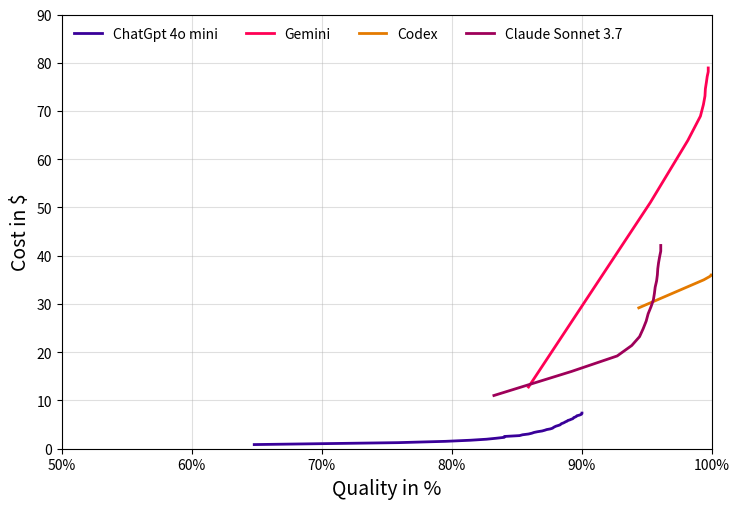

Reproduce this figure in Python.
import matplotlib.pyplot as plt
import numpy as np
from matplotlib.ticker import PercentFormatter

def plot_global_cost_per_percent(flip_axes: bool = False):
    # Beispiel-Daten
    x_gpt = [
        0.6480, 0.7586, 0.7951, 0.8143, 0.8266, 0.8340, 0.8403, 0.8403,
        0.8520, 0.8543, 0.8589, 0.8614, 0.8631, 0.8657, 0.8694, 0.8714,
        0.8729, 0.8757, 0.8774, 0.8780, 0.8789, 0.8800, 0.8817, 0.8831,
        0.8837, 0.8843, 0.8857, 0.8866, 0.8874, 0.8886, 0.8891, 0.8906,
        0.8917, 0.8929, 0.8934, 0.8937, 0.8949, 0.8957, 0.8960, 0.8977,
        0.8989, 0.8997, 0.9000, 0.9000
    ]
    y_gpt = [
        0.86, 1.26, 1.53, 1.76, 1.97, 2.17, 2.36, 2.54,
        2.72, 2.89, 3.05, 3.21, 3.37, 3.52, 3.68, 3.83,
        3.97, 4.11, 4.26, 4.39, 4.53, 4.67, 4.81, 4.94,
        5.07, 5.20, 5.34, 5.46, 5.59, 5.72, 5.85, 5.97,
        6.10, 6.22, 6.34, 6.46, 6.58, 6.70, 6.82, 6.94,
        7.05, 7.17, 7.28, 7.39
    ]


    x_gemini = [
        0.8589, 0.9526, 0.9814, 0.9911, 0.9934,
        0.9946, 0.9949, 0.9957, 0.9963, 0.9971, 0.9971
    ]
    y_gemini = [
        12.79, 51.04, 63.89, 68.93, 71.33, 73.11,
        74.58, 75.97, 77.13, 78.14, 78.92
    ]

    x_codex = [0.9437, 0.9937, 0.9980, 0.9991, 0.9994, 0.9994]
    y_codex = [29.20, 35.01, 35.66, 35.86, 35.95, 36.01]
    x_claude = [
        0.8323, 0.8920, 0.9271, 0.9383, 0.9443,
        0.9471, 0.9494, 0.9509, 0.9531, 0.9549,
        0.9557, 0.9563, 0.9574, 0.9580, 0.9583,
        0.9589, 0.9597, 0.9606, 0.9606
    ]
    y_claude = [
        11.03, 16.02, 19.23, 21.40, 23.23,
        24.89, 26.46, 27.97, 29.43, 30.82,
        32.16, 33.48, 34.78, 36.05, 37.30,
        38.54, 39.76, 40.96, 42.13
    ]

    plt.figure(figsize=(7.5, 5.2))

    if flip_axes:
        plt.plot(y_gpt, x_gpt, label="ChatGpt 4o mini", color="#390099", linewidth=2)
        plt.plot(y_gemini, x_gemini, label="Gemini", color="#FF0054", linewidth=2)
        plt.plot(y_codex, x_codex, label="Codex", color="#E47A00", linewidth=2)
        plt.plot(y_claude, x_claude, label="Claude Sonnet 3.7", color="#9E0059", linewidth=2)
        plt.ylabel("Cost in $", fontsize=14)
        plt.xlabel("Quality in %", fontsize=14)
        plt.xlim(0, 90)
        plt.ylim(0.5, 1.0)
        plt.gca().yaxis.set_major_formatter(PercentFormatter(1.0))
    else:
        plt.plot(x_gpt, y_gpt, label="ChatGpt 4o mini", color="#390099", linewidth=2)
        plt.plot(x_gemini, y_gemini, label="Gemini", color="#FF0054", linewidth=2)
        plt.plot(x_codex, y_codex, label="Codex", color="#E47A00", linewidth=2)
        plt.plot(x_claude, y_claude, label="Claude Sonnet 3.7", color="#9E0059", linewidth=2)
        plt.ylabel("Cost in $", fontsize=14)
        plt.xlabel("Quality in %", fontsize=14)
        plt.xlim(0.5, 1.0)
        plt.ylim(0, 90)
        plt.gca().xaxis.set_major_formatter(PercentFormatter(1.0))

    plt.grid(True, which="major", linestyle="-", alpha=0.4)
    plt.legend(frameon=False, loc="upper left", ncol=4)
    plt.tight_layout()
    plt.show()

# Beispielaufruf:
plot_global_cost_per_percent(flip_axes=False)  # x- und y-Achse getauscht
